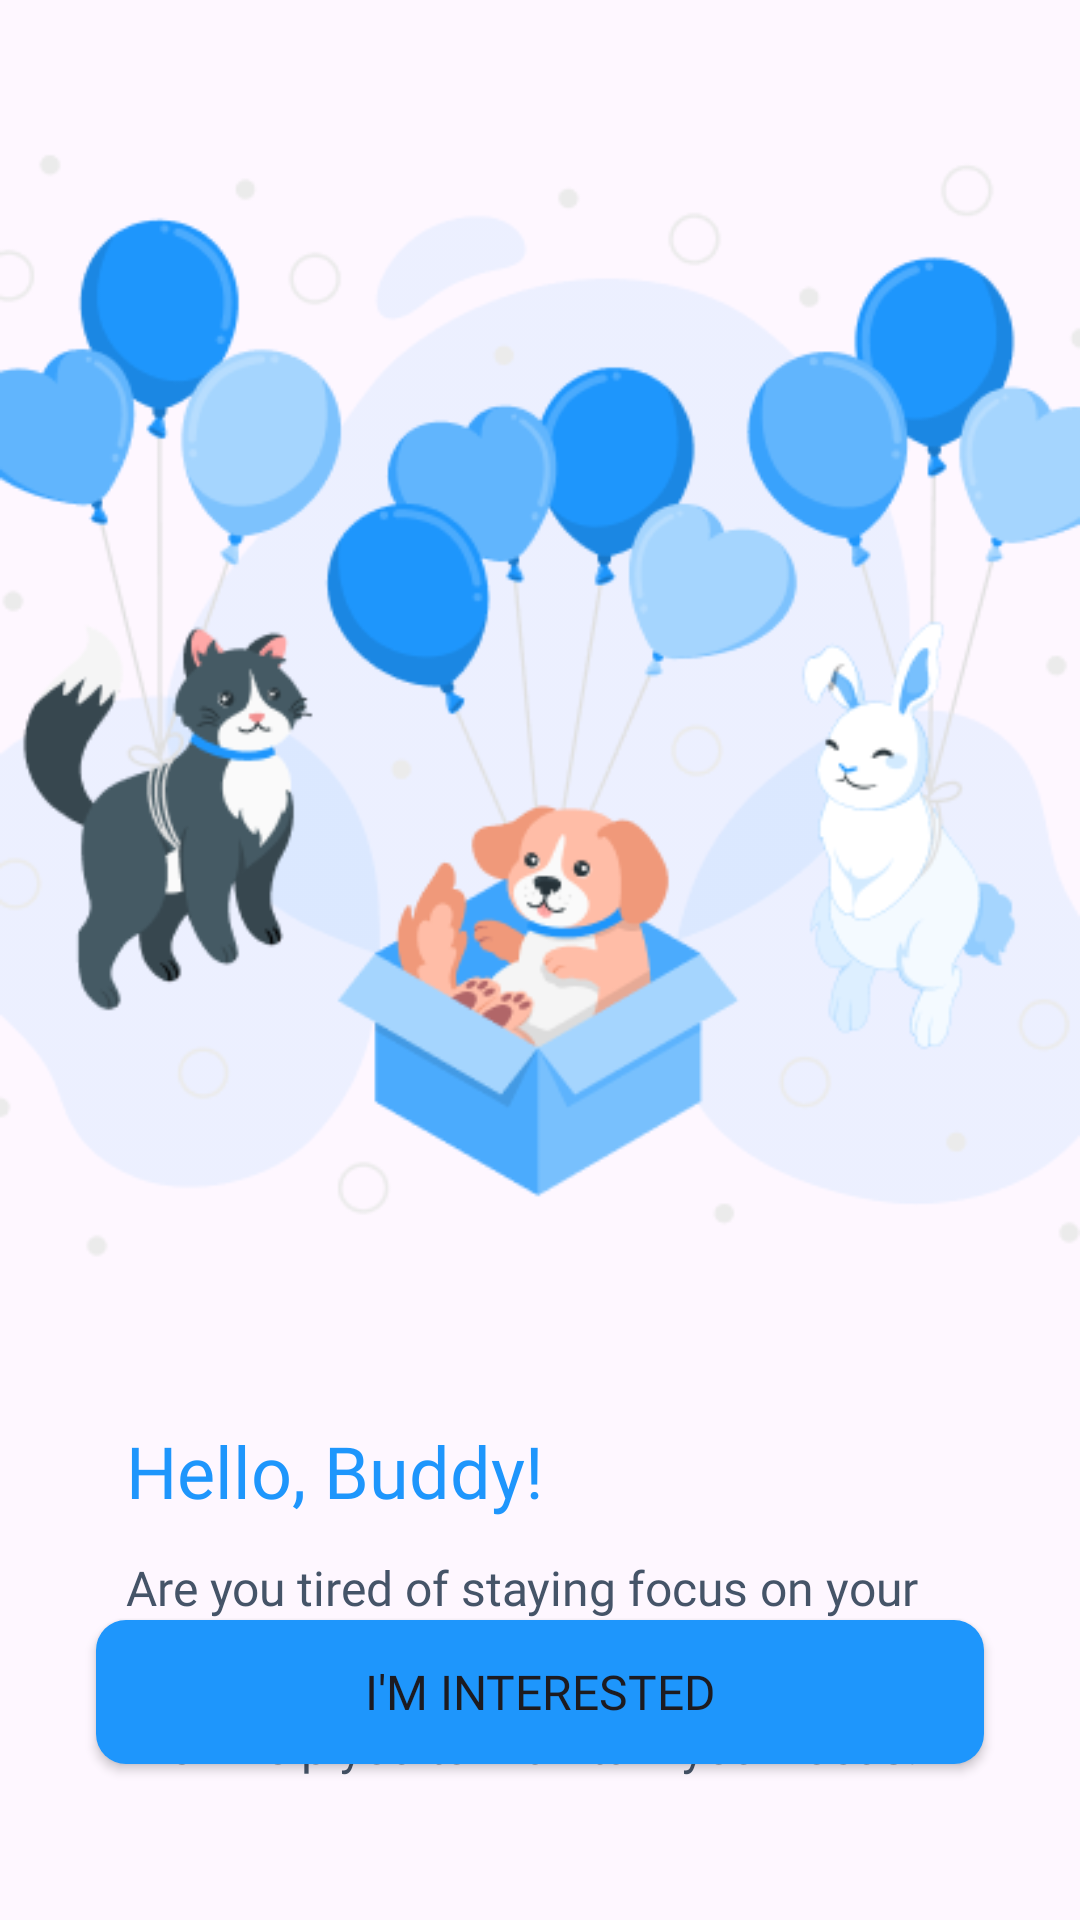

Write the Android layout XML for this screen, with the resource values it uses.
<!-- AndroidManifest.xml: application theme Theme.ITFest -->
<!-- res/layout/activity_on_boarding.xml -->
<?xml version="1.0" encoding="utf-8"?>
<androidx.constraintlayout.widget.ConstraintLayout xmlns:android="http://schemas.android.com/apk/res/android"
    xmlns:app="http://schemas.android.com/apk/res-auto"
    xmlns:tools="http://schemas.android.com/tools"
    android:id="@+id/main"
    android:layout_width="match_parent"
    android:layout_height="match_parent"
    tools:context=".ui.onboarding.OnBoardingActivity">

    <ImageView
        android:id="@+id/iv_onboarding"
        android:layout_width="match_parent"
        android:layout_height="wrap_content"
        android:src="@drawable/img_onboarding"
        app:layout_constraintTop_toTopOf="parent" />

    <LinearLayout
        android:layout_width="match_parent"
        android:layout_height="wrap_content"
        android:layout_marginHorizontal="42dp"
        android:orientation="vertical"
        app:layout_constraintStart_toStartOf="parent"
        app:layout_constraintTop_toBottomOf="@+id/iv_onboarding">

        <TextView
            android:layout_width="wrap_content"
            android:layout_height="wrap_content"
            android:fontFamily="@font/kumbh_sans_bold"
            android:text="Hello, Buddy!"
            android:textColor="?attr/colorPrimary"
            android:textSize="24sp" />

        <TextView
            android:layout_width="wrap_content"
            android:layout_height="wrap_content"
            android:fontFamily="@font/kumbh_sans"
            android:layout_marginTop="12dp"
            android:text="Are you tired of staying focus on your study sessions?"
            android:textColor="@color/slate_600"
            android:textSize="16sp" />


        <TextView
            android:layout_width="wrap_content"
            android:layout_height="wrap_content"
            android:fontFamily="@font/kumbh_sans"
            android:layout_marginTop="12dp"
            android:text="We’ll help you to maintain your focus!"
            android:textColor="@color/slate_600"
            android:textSize="16sp" />


    </LinearLayout>

    <Button
        android:id="@+id/btn_login"
        android:layout_width="match_parent"
        android:layout_height="wrap_content"
        android:layout_marginHorizontal="32dp"
        android:layout_marginBottom="52dp"
        android:background="@drawable/bg_button_blue"
        android:fontFamily="@font/kumbh_sans_bold"
        android:text="I'm Interested"
        android:textSize="16sp"
        app:layout_constraintBottom_toBottomOf="parent"/>


</androidx.constraintlayout.widget.ConstraintLayout>
<!-- resources referenced by this layout -->
<resources>
  <color name="slate_600">#455468</color>
  <!-- drawable bg_button_blue (drawable) -->
  <?xml version="1.0" encoding="utf-8"?>
  <shape xmlns:android="http://schemas.android.com/apk/res/android" android:shape="rectangle">
      <solid android:color="?attr/colorPrimary"/>
      <corners android:radius="10dp"/>
  </shape>
  <!-- drawable img_onboarding: png bitmap (drawable, 64767 bytes) -->
  <style name="Theme.ITFest" parent="Base.Theme.ITFest" />
  <style name="Base.Theme.ITFest" parent="Theme.Material3.Light.NoActionBar">
          
          <item name="colorPrimary">@color/blue_500</item>
          <item name="colorSecondaryContainer">@color/blue_50</item>
          <item name="android:windowLightStatusBar">true</item>
          <item name="android:windowIsTranslucent">true</item>
      </style>
  <color name="blue_500">#1E96FC</color>
  <color name="blue_50">#E9F5FF</color>
</resources>
